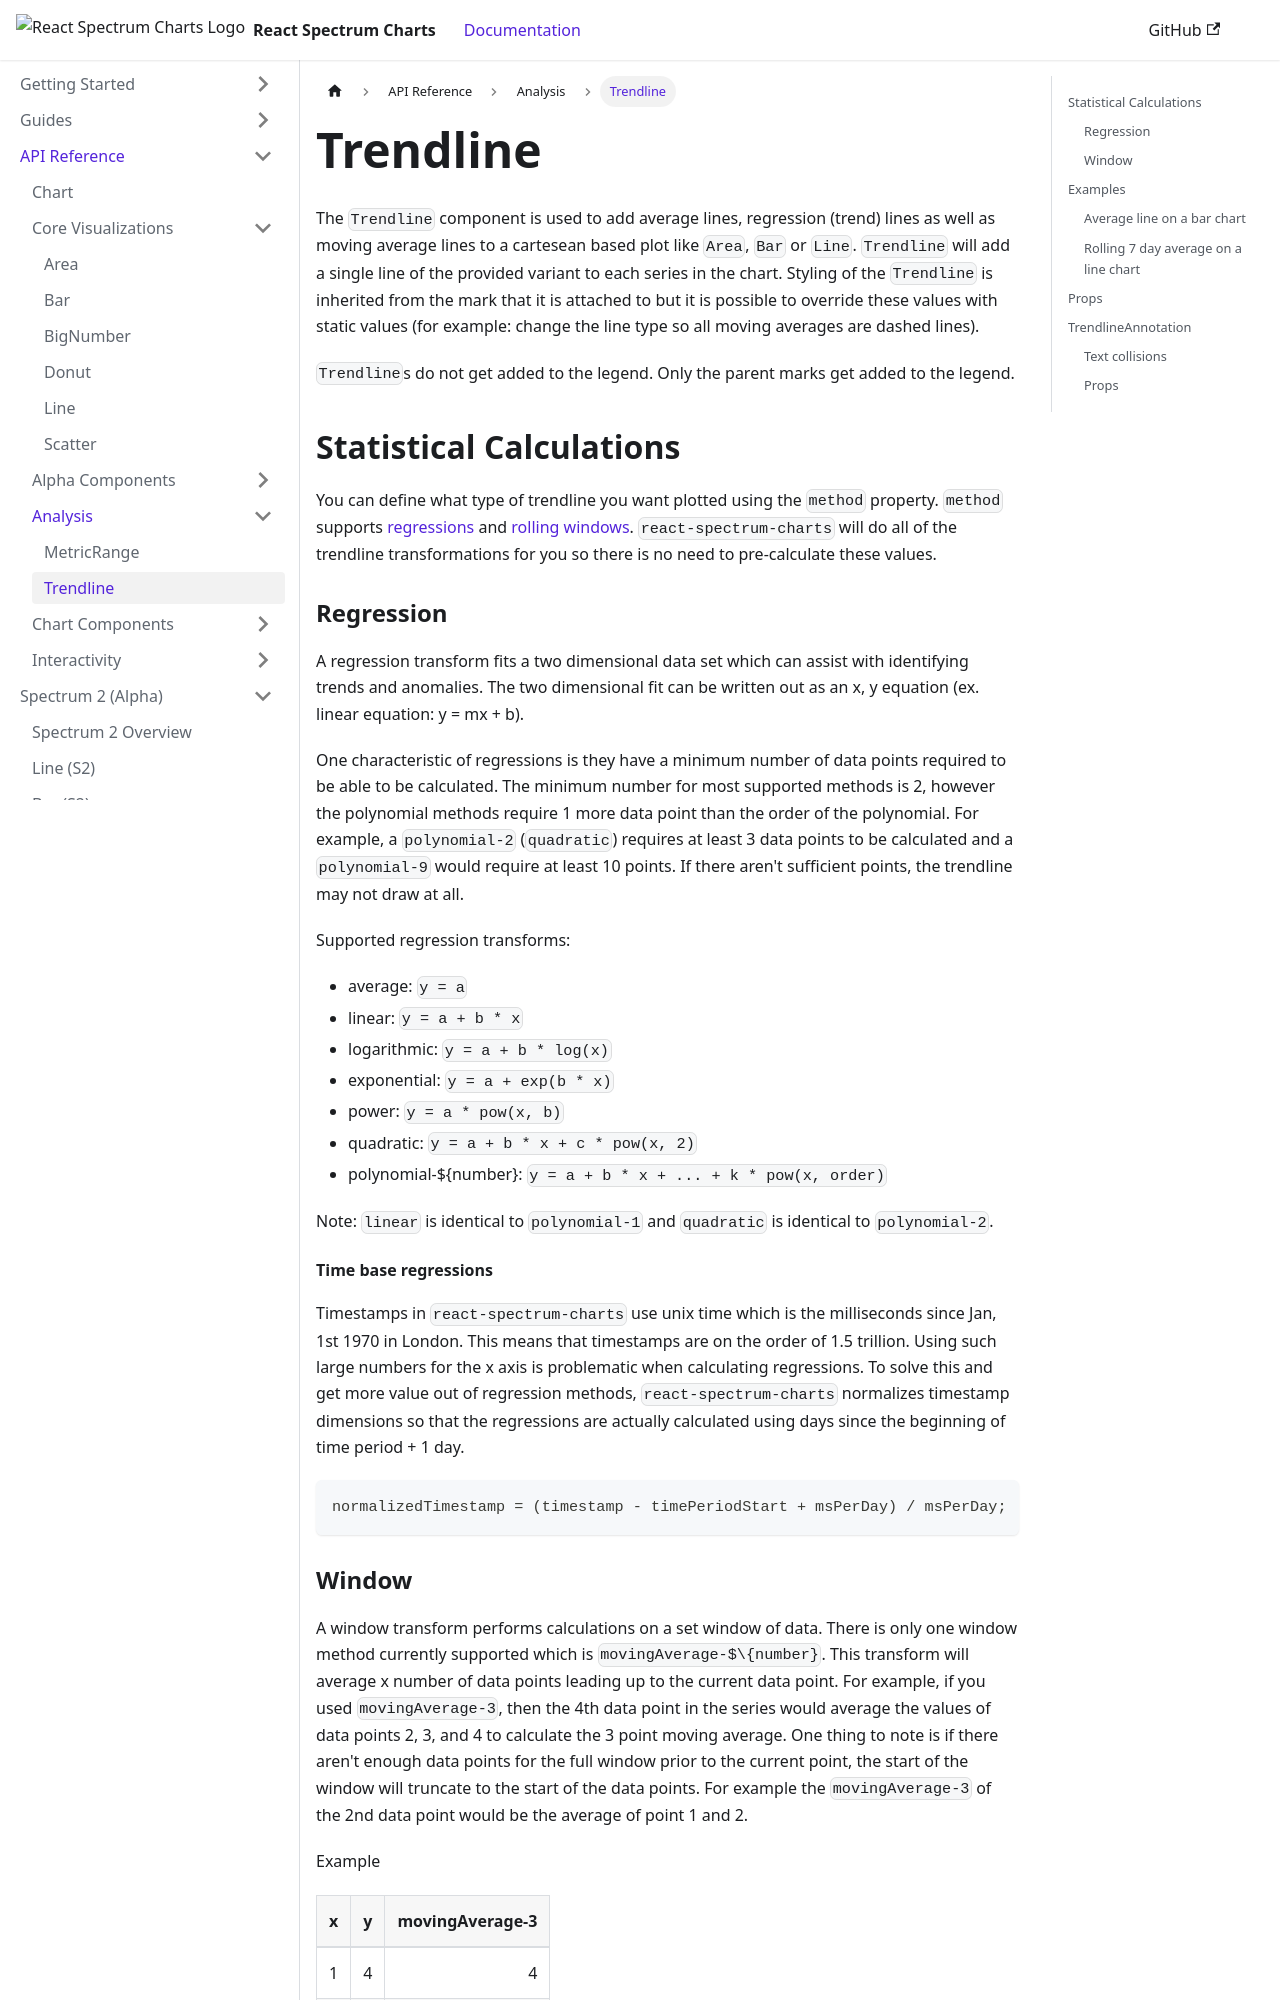

repository: adobe/react-spectrum-charts · page: docs/docs/api/analysis/Trendline/index.html · generator: docusaurus

The `Trendline` component is used to add average lines, regression (trend) lines as well as moving average lines to a cartesean based plot like `Area`, `Bar` or `Line`. `Trendline` will add a single line of the provided variant to each series in the chart. Styling of the `Trendline` is inherited from the mark that it is attached to but it is possible to override these values with static values (for example: change the line type so all moving averages are dashed lines).

`Trendline`s do not get added to the legend. Only the parent marks get added to the legend.

## Statistical Calculations

You can define what type of trendline you want plotted using the `method` property. `method` supports [regressions](https://en.wikipedia.org/wiki/Regression_analysis) and [rolling windows](https://vega.github.io/vega/docs/transforms/window/). `react-spectrum-charts` will do all of the trendline transformations for you so there is no need to pre-calculate these values.

### Regression

A regression transform fits a two dimensional data set which can assist with identifying trends and anomalies. The two dimensional fit can be written out as an x, y equation (ex. linear equation: y = mx + b).

One characteristic of regressions is they have a minimum number of data points required to be able to be calculated. The minimum number for most supported methods is 2, however the polynomial methods require 1 more data point than the order of the polynomial. For example, a `polynomial-2` (`quadratic`) requires at least 3 data points to be calculated and a `polynomial-9` would require at least 10 points. If there aren't sufficient points, the trendline may not draw at all.

Supported regression transforms:

- average: `y = a`
- linear: `y = a + b * x`
- logarithmic: `y = a + b * log(x)`
- exponential: `y = a + exp(b * x)`
- power: `y = a * pow(x, b)`
- quadratic: `y = a + b * x + c * pow(x, 2)`
- polynomial-$\{number}: `y = a + b * x + ... + k * pow(x, order)`

Note: `linear` is identical to `polynomial-1` and `quadratic` is identical to `polynomial-2`.

#### Time base regressions

Timestamps in `react-spectrum-charts` use unix time which is the milliseconds since Jan, 1st 1970 in London. This means that timestamps are on the order of 1.5 trillion. Using such large numbers for the x axis is problematic when calculating regressions. To solve this and get more value out of regression methods, `react-spectrum-charts` normalizes timestamp dimensions so that the regressions are actually calculated using days since the beginning of time period + 1 day.

```tsx
normalizedTimestamp = (timestamp - timePeriodStart + msPerDay) / msPerDay;
```
